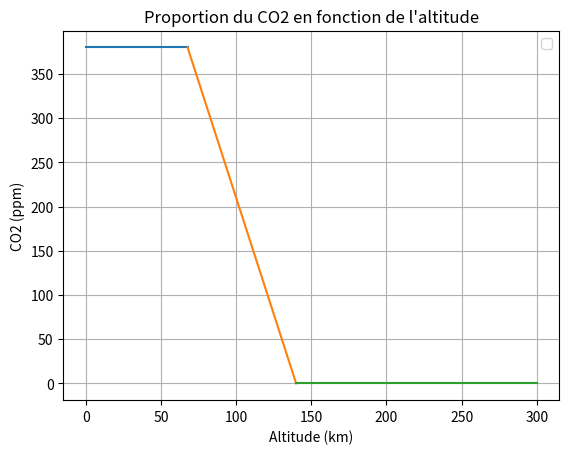

The script that saved this image:
import numpy as np
import matplotlib.pyplot as plt

# constantes
a = -5.26
b = 736
c = 380

# point d'intersection première constante et fonction affine  
x_inter1 = (b - c) / (-a)   # résolution : -5.26x + 736 = 380

# point où la droite coupe y = 0
x_inter2 = -b / a

# axes des différentes parties
x1 = np.linspace(0, x_inter1, 50)
x2 = np.linspace(x_inter1, x_inter2, 50)
x3 = np.linspace(x_inter2, 300, 50)

# fonctions
y1 = np.full_like(x1, c)        # première constante
y2 = a * x2 + b                # fonction affine
y3 = np.zeros_like(x3)         # fonction nul

# tracé des morceaux
plt.plot(x1, y1)
plt.plot(x2, y2)
plt.plot(x3, y3)


plt.xlabel("Altitude (km)")
plt.ylabel("CO2 (ppm)")
plt.title("Proportion du CO2 en fonction de l'altitude")
plt.legend()
plt.grid()

plt.show()
